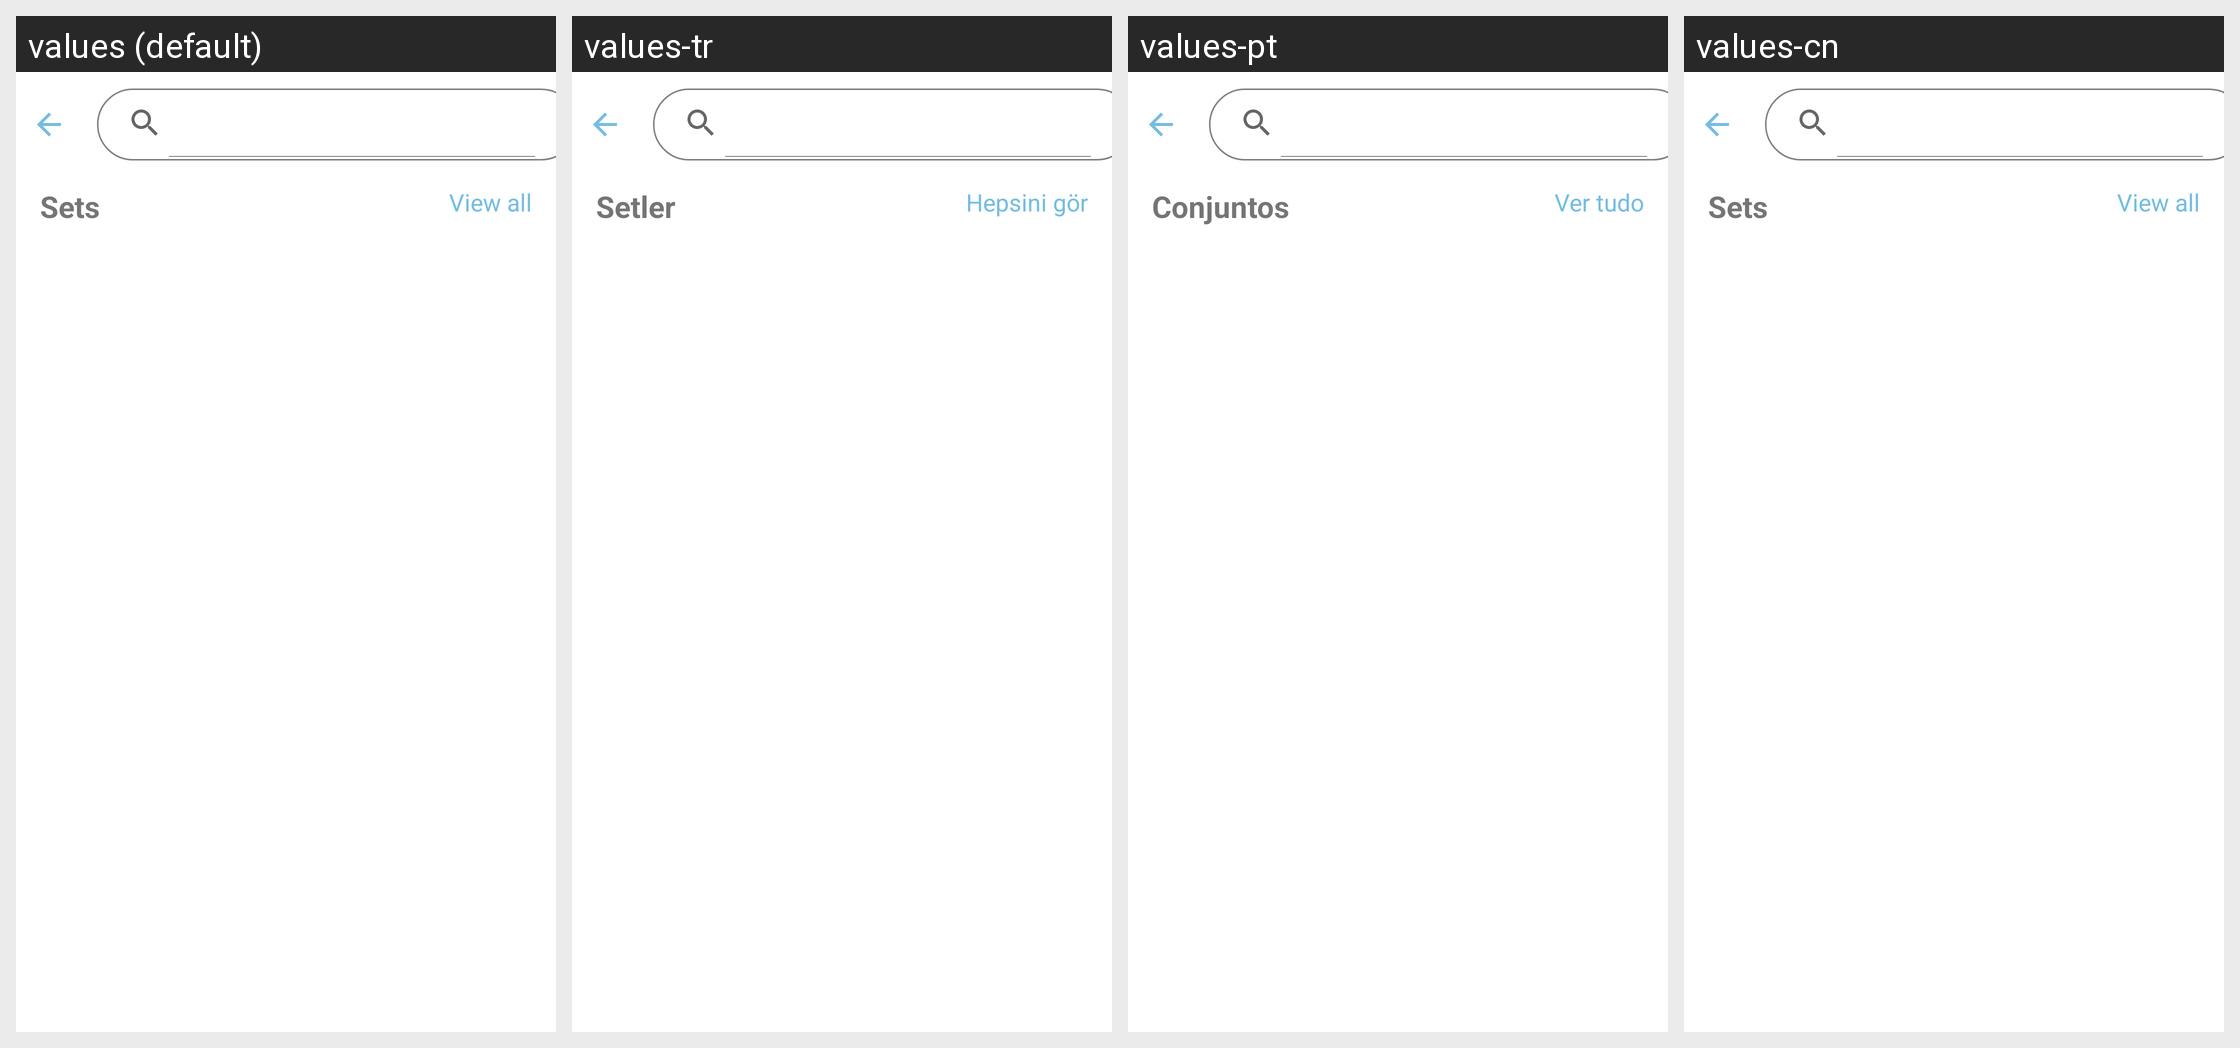

Strings drawn on this Android screen and how each of the app's shown locales translates them:
Android screen res/layout/activity_view_search.xml rendered under 4 locales, left to right: values (default), values-tr, values-pt, values-cn. Device: Nexus 5 (rendered at 1080×1920; each locale shown at half size, 540×960, under a caption strip naming it); theme Theme.QuickMem.
Other locales in the repository, not shown: values-de, values-es, values-fr, values-it, values-ja, values-ko, values-ru, values-th, values-vi.
Strings drawn on this screen, with the default value and each locale's value (text and hints the layout hard-codes, and strings that could not be matched under every locale, appear in the picture but are not listed):

sets
  values: Sets
  values-tr: Setler
  values-pt: Conjuntos
  values-cn: Sets

view_all
  values: View all
  values-tr: Hepsini gör
  values-pt: Ver tudo
  values-cn: View all
